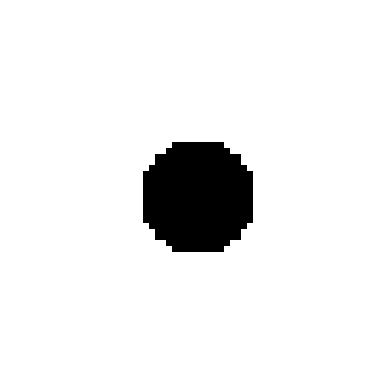

Here is the Python script that generated this plot:
import numpy as np
from PIL import Image

def create_circle_image(image_size, circle_radius):
    # Create a white image with the specified size
    image = np.ones((image_size, image_size), dtype=np.uint8)

    # Calculate the center coordinates of the circle
    center = (image_size // 2, image_size // 2)

    # Draw the circle on the image
    for i in range(image_size):
        for j in range(image_size):
            if np.sqrt((i - center[0]) ** 2 + (j - center[1]) ** 2) < circle_radius:
                image[i, j] = 0

    return image

import matplotlib.pyplot as plt

# Create the circle image
circle_image = create_circle_image(64, 10)

# Plot the image
plt.imshow(circle_image, cmap='gray')
plt.axis('off')
plt.show()
